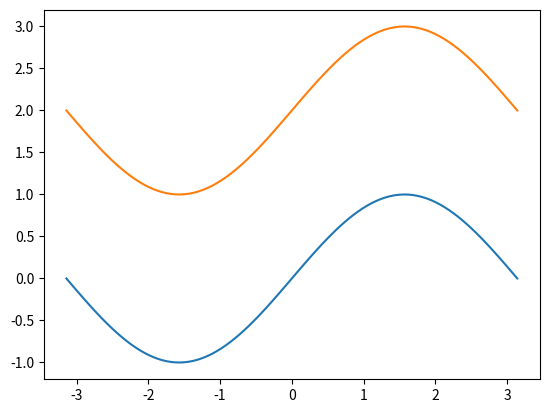

Python code for this plot:
import numpy as np
import matplotlib.pyplot as plt

x = np.linspace(-(np.pi), np.pi, 100)
y = np.sin(x)
plt.plot(x, y)
#plt.plot(x, np.sin(x)*2)
plt.plot(x, np.sin(x) + 2)
plt.show()